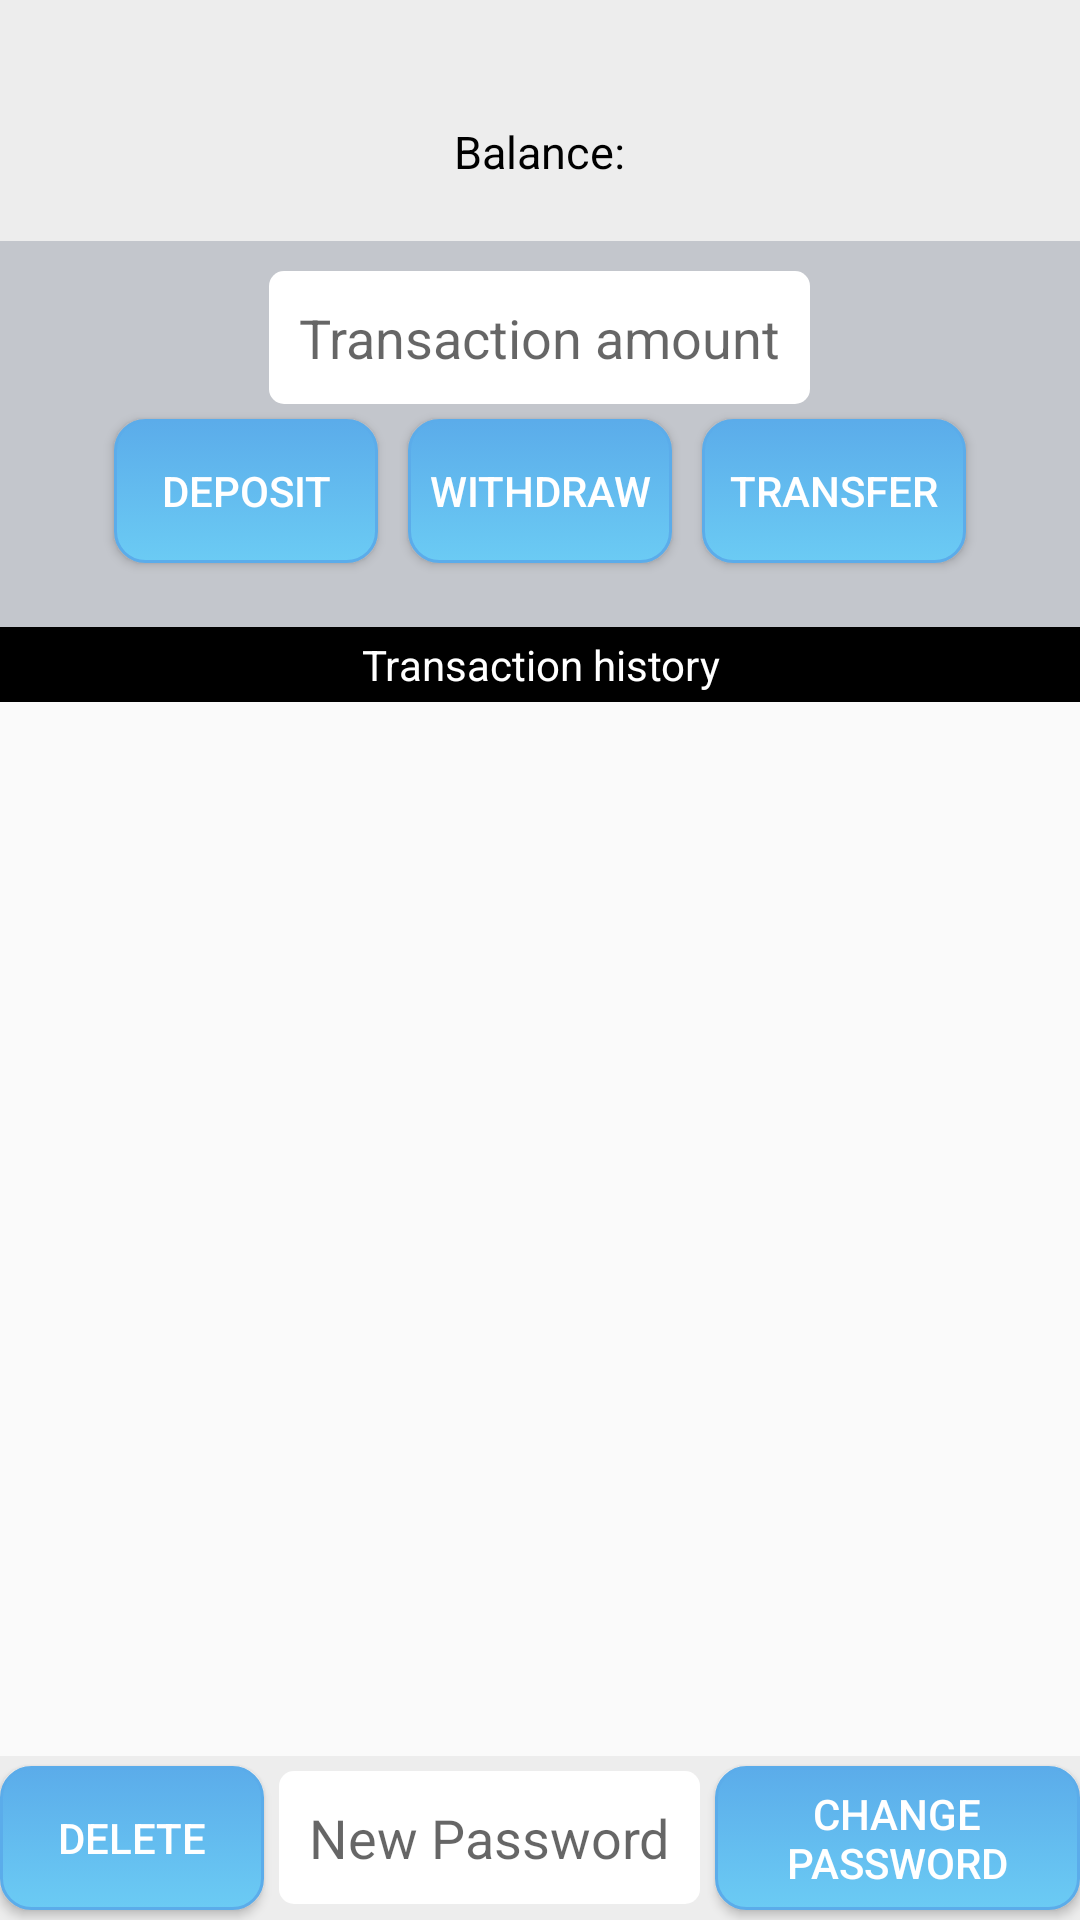

Produce the Android XML layout that renders to this screen, including the resource entries it uses.
<!-- AndroidManifest.xml: application theme AppTheme -->
<!-- res/layout/activity_main.xml -->
<?xml version="1.0" encoding="utf-8"?>

<LinearLayout xmlns:android="http://schemas.android.com/apk/res/android"
    xmlns:tools="http://schemas.android.com/tools"
    android:layout_width="match_parent"
    android:layout_height="match_parent"
    android:layout_gravity="center_horizontal"
    android:orientation="vertical"
    tools:context="com.example.asusstrix.security.MainActivity">

    <LinearLayout
        android:layout_width="match_parent"
        android:layout_height="wrap_content"
        android:layout_weight="0.3"
        android:gravity="center_horizontal"
        android:background="@color/colorGrey"
        android:orientation="vertical">
        <TextView
            android:id="@+id/user"
            android:layout_width="wrap_content"
            android:layout_height="wrap_content"
            android:gravity="center_horizontal"
            android:textSize="30sp"
            android:textColor="@color/colorBlack"
            />

        <LinearLayout
            android:layout_width="wrap_content"
            android:layout_height="wrap_content"
            android:orientation="horizontal">
            <TextView
                android:layout_width="wrap_content"
                android:layout_height="wrap_content"
                android:gravity="center_horizontal"
                android:textSize="15sp"
                android:textColor="@color/colorBlack"
                android:text="@string/balance_name"/>
            <TextView
                android:id="@+id/balance"
                android:layout_width="wrap_content"
                android:layout_height="wrap_content" />
        </LinearLayout>
    </LinearLayout>

    <LinearLayout
        android:layout_width="match_parent"
        android:layout_weight="0.1"
        android:padding="10dp"
        android:gravity="center_horizontal"
        android:background="@color/colorDarkGrey"
        android:layout_height="wrap_content"
        android:orientation="vertical">
        <EditText
            android:id="@+id/transaction"
            android:layout_width="wrap_content"
            android:layout_height="wrap_content"
            android:background="@drawable/et_bg"
            android:layout_marginStart="5dp"
            android:layout_marginEnd="5dp"
            android:padding="10dp"
            android:hint="@string/trans_amount"
            android:inputType="numberDecimal"/>
        <GridLayout
            android:layout_width="wrap_content"
            android:layout_height="wrap_content"
            android:columnCount="3"
            android:rowCount="1">
            <Button
                android:id="@+id/depositBtn"
                android:layout_width="wrap_content"
                android:layout_margin="5dp"
                android:background="@drawable/button"
                android:layout_height="wrap_content"
                android:textColor="@android:color/white"
                android:text="@string/deposit"/>
            <Button
                android:id="@+id/withdrawBtn"
                android:layout_width="wrap_content"
                android:background="@drawable/button"
                android:layout_margin="5dp"
                android:layout_height="wrap_content"
                android:textColor="@android:color/white"
                android:text="@string/withdraw"/>
            <Button
                android:id="@+id/transferBtn"
                android:layout_width="wrap_content"
                android:background="@drawable/button"
                android:layout_margin="5dp"
                android:layout_height="wrap_content"
                android:textColor="@android:color/white"
                android:text="@string/transfer"/>
        </GridLayout>

    </LinearLayout>

    <LinearLayout
        android:layout_width="match_parent"
        android:layout_height="wrap_content">
        <TextView
            android:padding="3sp"
            android:layout_width="match_parent"
            android:background="@color/colorBlack"
            android:layout_height="wrap_content"
            android:gravity="center_horizontal"
            android:textColor="@android:color/white"

            android:text="@string/transaction"/>
    </LinearLayout>
    <ScrollView
        android:layout_width="match_parent"
        android:layout_weight="5"
        android:layout_height="wrap_content">

        <TextView
            android:id="@+id/history"
            android:layout_width="match_parent"
            android:layout_height="wrap_content" />
    </ScrollView>

    <LinearLayout
        android:layout_width="match_parent"
        android:layout_height="wrap_content"
        android:layout_weight="0.1"
        android:gravity="center"
        android:layout_gravity="bottom"
        android:background="@color/colorGrey">
        <Button
            android:id="@+id/del"
            android:layout_width="wrap_content"
            android:layout_height="wrap_content"
            android:background="@drawable/button"
            android:textColor="@android:color/white"
            android:text="@string/delete"/>
        <EditText
            android:id="@+id/et_pwd"
            android:layout_width="wrap_content"
            android:layout_height="wrap_content"
            android:background="@drawable/et_bg"
            android:layout_marginStart="5dp"
            android:layout_marginEnd="5dp"
            android:padding="10dp"
            android:hint="@string/new_pwd"
            android:inputType="textPassword"/>
        <Button
            android:id="@+id/chng_pwd"
            android:layout_width="wrap_content"
            android:layout_height="wrap_content"
            android:background="@drawable/button"
            android:textColor="@android:color/white"
            android:text="@string/change_pwd"/>
    </LinearLayout>


</LinearLayout>
<!-- resources referenced by this layout -->
<resources>
  <color name="colorBlack">@android:color/black</color>
  <color name="colorDarkGrey">#c3c6cc</color>
  <color name="colorGrey">#ededed</color>
  <!-- drawable button (drawable) -->
  <?xml version="1.0" encoding="utf-8"?>
  
  <selector xmlns:android="http://schemas.android.com/apk/res/android" >
      <item android:state_pressed="true" >
          <shape android:shape="rectangle"  >
              <corners android:radius="10dip" />
              <stroke android:width="1dip" android:color="@color/colorBlue" />
              <gradient android:angle="-90" android:startColor="@color/colorBlue" android:endColor="#6bcbf4"  />
          </shape>
      </item>
      <item android:state_focused="true">
          <shape android:shape="rectangle"  >
              <corners android:radius="10dip" />
              <stroke android:width="1dip" android:color="@color/colorBlue" />
              <solid android:color="#6bcbf4"/>
          </shape>
      </item>
      <item >
          <shape android:shape="rectangle"  >
              <corners android:radius="10dip" />
              <stroke android:width="1dip" android:color="@color/colorBlue" />
              <gradient android:angle="-90" android:startColor="@color/colorBlue" android:endColor="#6bcbf4" />
          </shape>
      </item>
  </selector>
  <!-- drawable et_bg (drawable) -->
  <?xml version="1.0" encoding="utf-8"?>
  
  <shape xmlns:android="http://schemas.android.com/apk/res/android" android:shape="rectangle">
      <solid android:color="@android:color/white">
  
      </solid>
  
      <corners android:radius="5dip">
  
      </corners>
  </shape>
  <string name="balance_name">Balance: </string>
  <string name="change_pwd">Change Password</string>
  <string name="delete">Delete</string>
  <string name="deposit">Deposit</string>
  <string name="new_pwd">New Password</string>
  <string name="trans_amount">Transaction amount</string>
  <string name="transaction">Transaction history </string>
  <string name="transfer">Transfer</string>
  <string name="withdraw">Withdraw</string>
  <style name="AppTheme" parent="Theme.AppCompat.Light.DarkActionBar">
          
          <item name="colorPrimary">@color/colorBlue</item>
          <item name="colorPrimaryDark">@color/colorPrimaryDark</item>
          <item name="colorAccent">@color/colorBlue</item>
          <item name="android:windowDrawsSystemBarBackgrounds">true</item>
          <item name="android:statusBarColor">@color/colorBlue</item>
      </style>
  <color name="colorBlue">#5bacea</color>
  <color name="colorPrimaryDark">#303F9F</color>
</resources>
